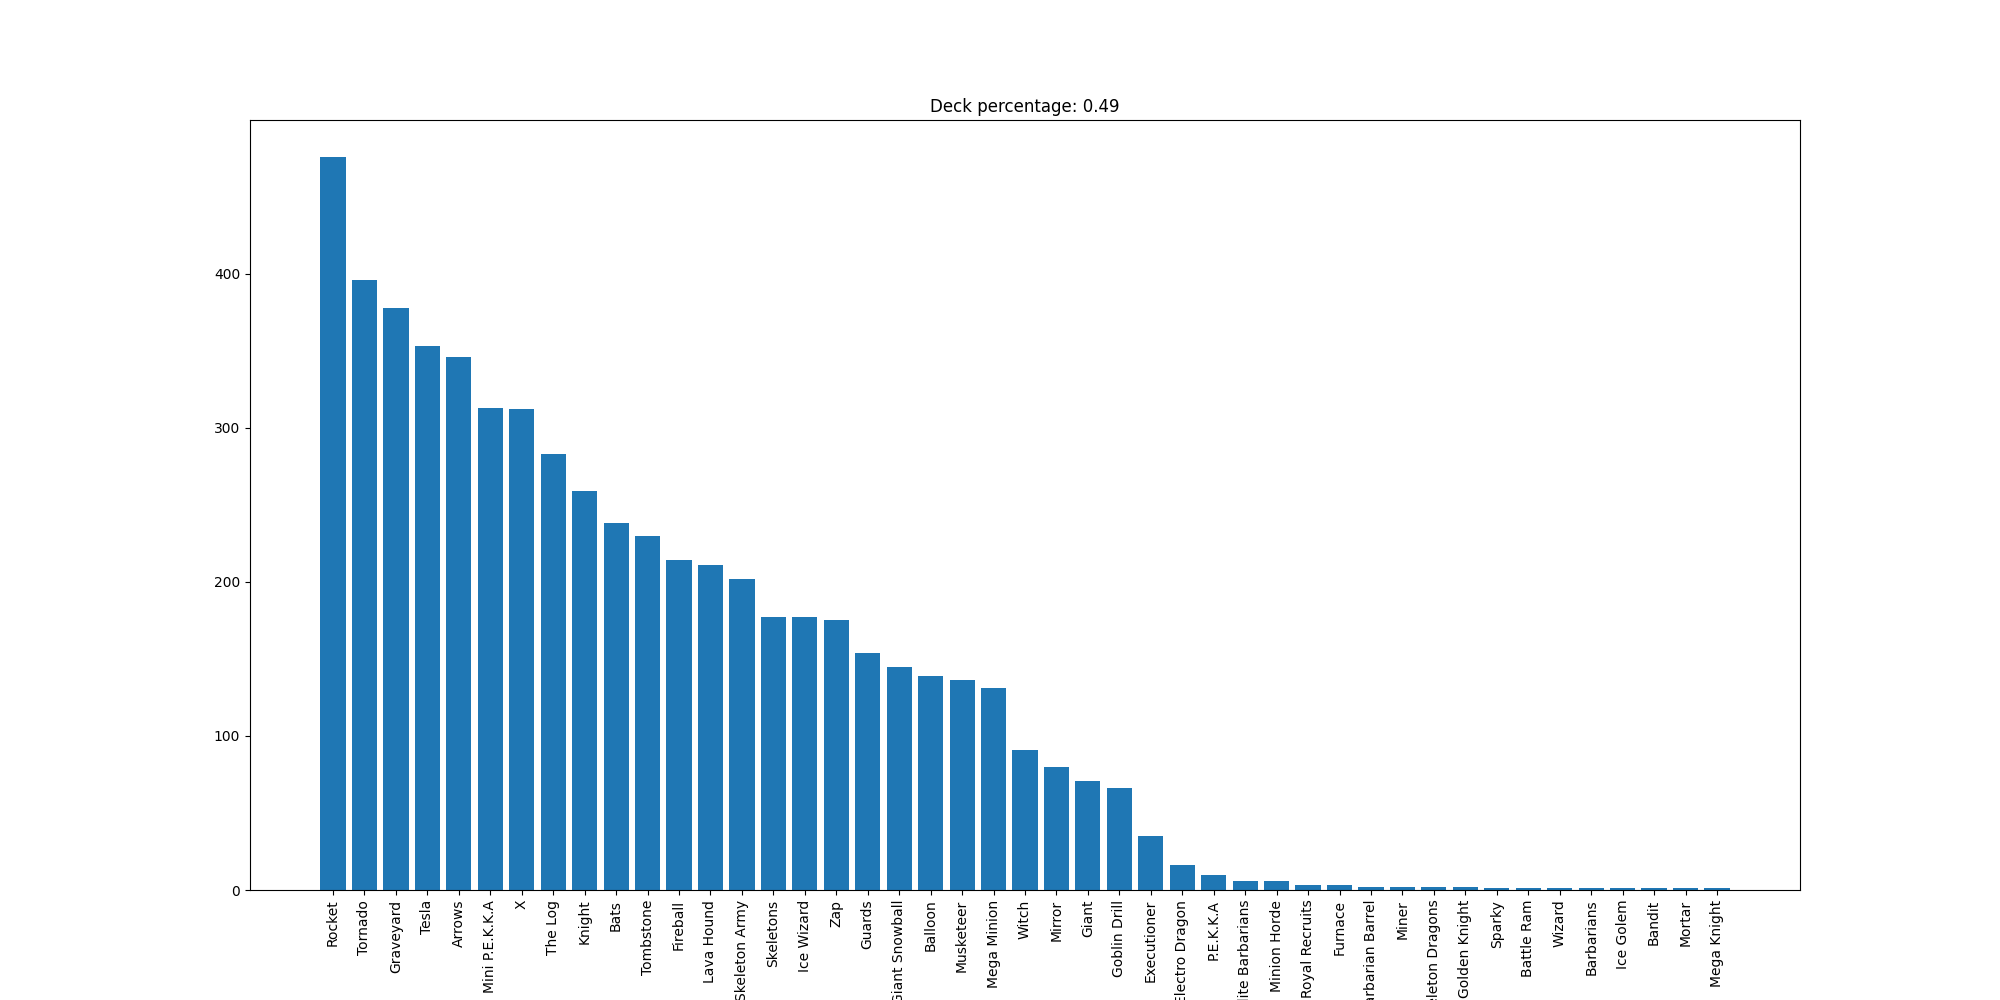

The file beside this chart, header and first rows:
Rocket, 476
Tornado, 396
Graveyard, 378
Tesla, 353
Arrows, 346
Mini P.E.K.K.A, 313
X, 312
The Log, 283
Knight, 259
Bats, 238
Tombstone, 230
Fireball, 214
Lava Hound, 211
Skeleton Army, 202
Skeletons, 177
Ice Wizard, 177
Zap, 175
Guards, 154
Giant Snowball, 145
Balloon, 139
Musketeer, 136
Mega Minion, 131
Witch, 91
Mirror, 80
Giant, 71
Goblin Drill, 66
Executioner, 35
Electro Dragon, 16
P.E.K.K.A, 10
Elite Barbarians, 6
Minion Horde, 6
Royal Recruits, 3
Furnace, 3
Barbarian Barrel, 2
Miner, 2
Skeleton Dragons, 2
Golden Knight, 2
Sparky, 1
Battle Ram, 1
Wizard, 1
Barbarians, 1
Ice Golem, 1
Bandit, 1
Mortar, 1
Mega Knight, 1
